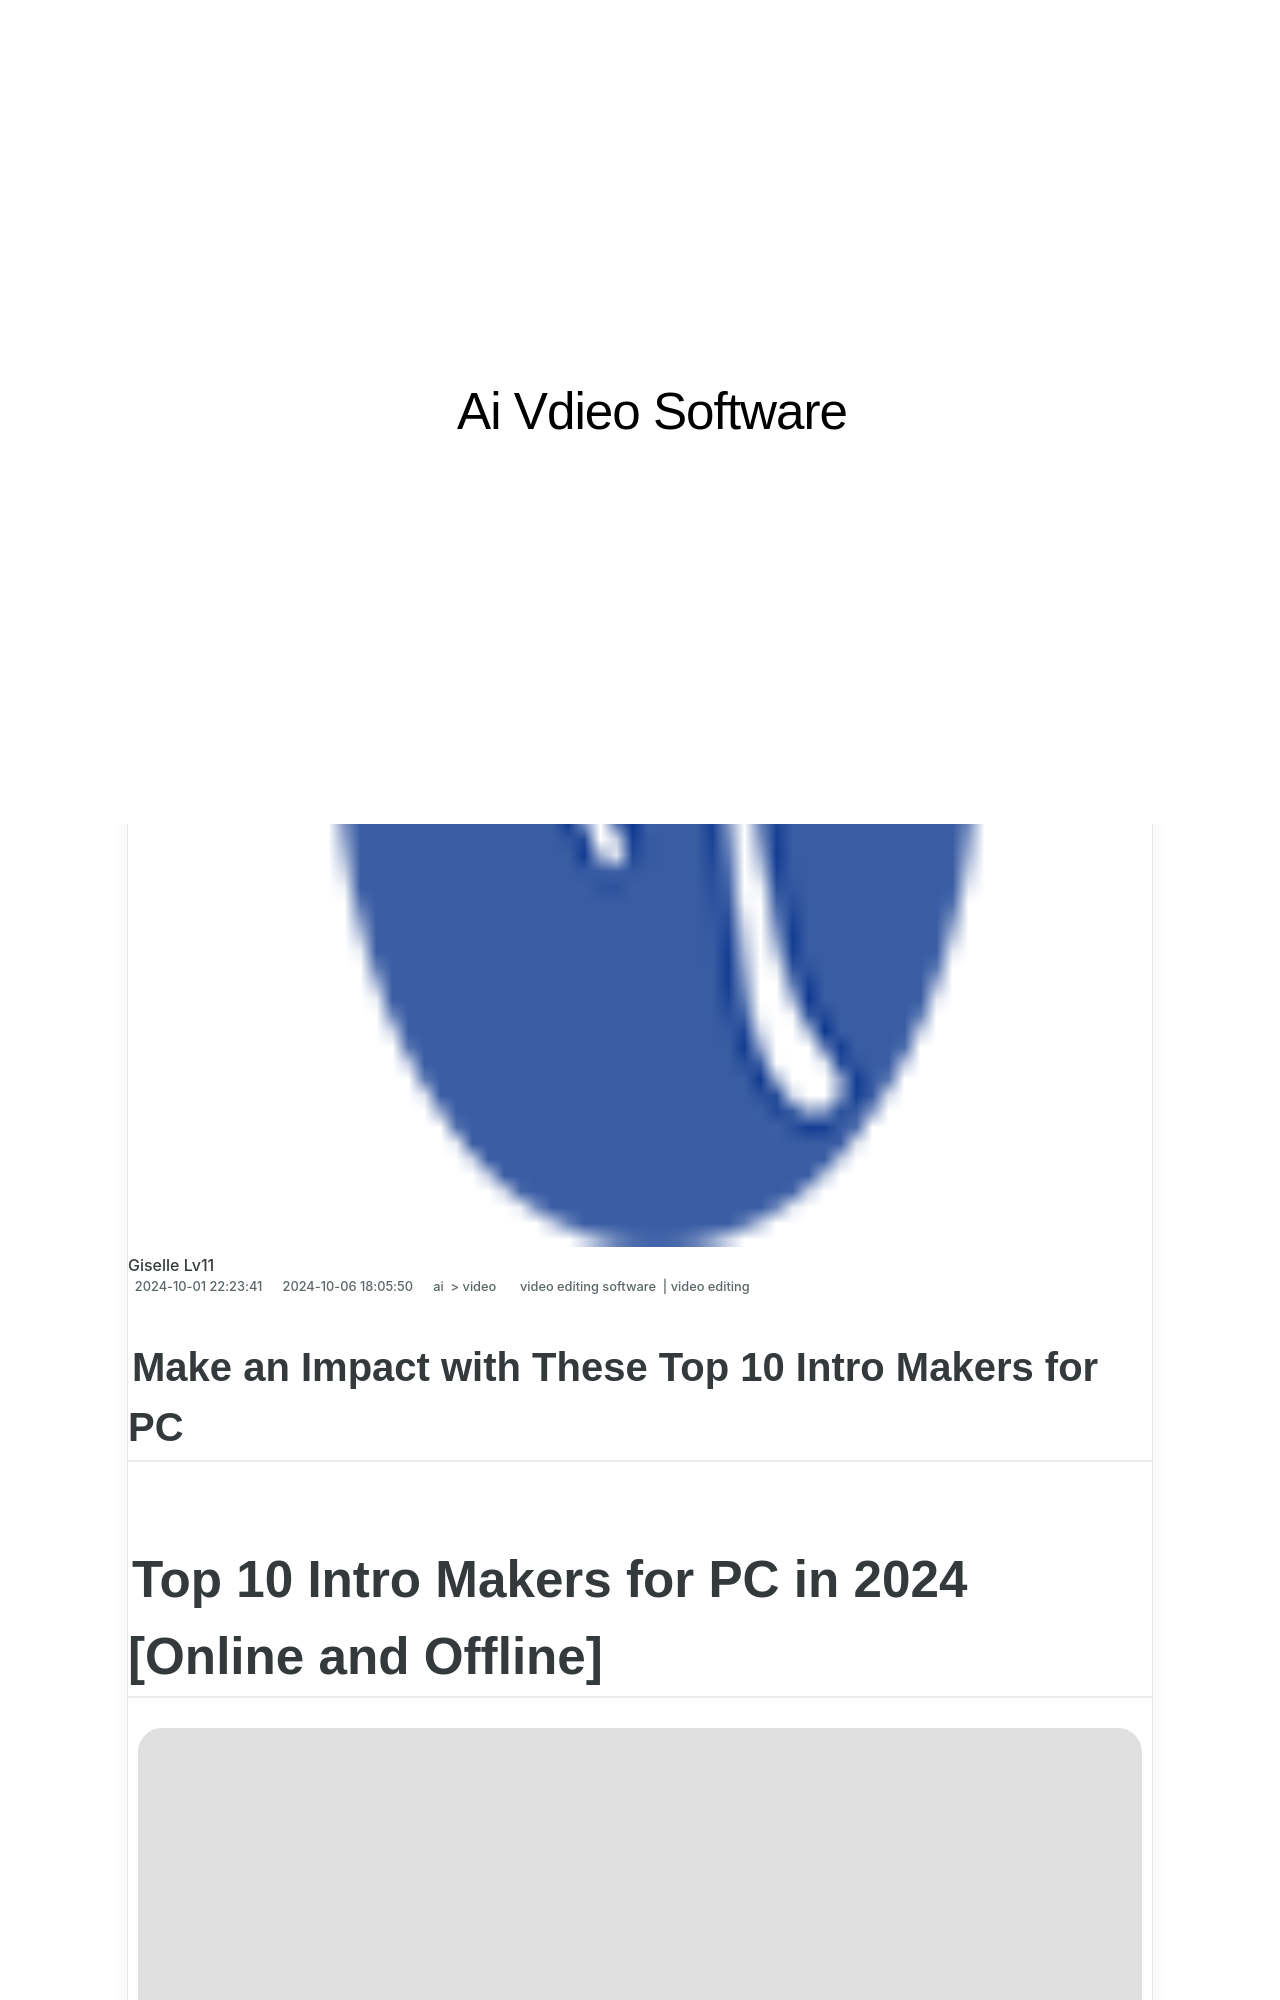

repository: techidaily/site-ai-vdieo-software · page: make-an-impact-with-these-top-10-intro-makers-for-pc/index.html · generator: jekyll

---
title: Make an Impact with These Top 10 Intro Makers for PC
date: 2024-10-01T22:23:41.238Z
updated: 2024-10-06T18:05:50.753Z
tags: 
  - video editing software
  - video editing
categories: 
  - ai
  - video
description: This Article Describes Make an Impact with These Top 10 Intro Makers for PC
excerpt: This Article Describes Make an Impact with These Top 10 Intro Makers for PC
keywords: make an impact top 10 free and paid intro maker websites reviewed,make an impact top 10 intro creation websites free paid,make an impact top 10 intro design websites,make a splash with these top 10 gaming intro generators for windows and mac,make an impact top pc intro makers both online and offline,make an impact top 10 intro creator sites,make an impact with these top 10 intro makers for pc
thumbnail: https://thmb.techidaily.com/f02c60ec75f846fa2b4ccaf9e1cd79d7d6223ca424f0cd6791d36a2f65c9d0a1.jpg
---

## Make an Impact with These Top 10 Intro Makers for PC

# Top 10 Intro Makers for PC in 2024 \[Online and Offline\]

![author avatar](https://lh5.googleusercontent.com/-AIMmjowaFs4/AAAAAAAAAAI/AAAAAAAAABc/Y5UmwDaI7HU/s250-c-k/photo.jpg)

##### Liza Brown

 Mar 27, 2024• Proven solutions

Whenever you create a video to convey a story, or for business, retirement, movie, and more, the first thing you concentrate on would be the intro. Here we provide you with the ten best **intro maker app for PC**, and in addition, we have given you few tips to create an eye-catching intro.

* [Part 1: 4 Best Intro Makers for PC \[Offline\]](#part1)
* [Part 2: Top 6 Online Intro Makers](#part2)
* [Part 3: How Can I Make an Intro on My Computer?](#part3)
* [Part 4: Tips for Making an Eye-Catching Intro](#part4)

## Part 1: 4 Best Intro Makers for PC \[Offline\]
